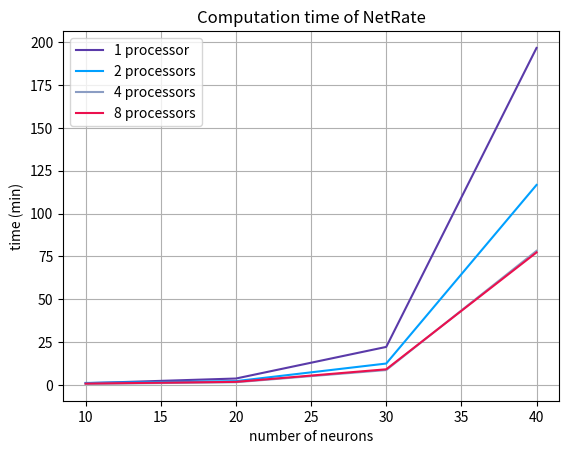

Write Python code to recreate this figure. (Note: this script raises an exception after producing the figure.)
import numpy as np
import matplotlib.pyplot as plt

plt.figure()
t_1 = np.array([57.957583, 222.298764, 1329.343395, 11801.132728])/60
t_2 = np.array([67.423166, 130.494894, 747.371416, 7002.717412])/60
t_4 = np.array([33.141775, 92.523410, 518.528027, 4694.755803])/60
t_8 = np.array([44.936021, 105.205766, 545.531087, 4639.07996])/60
plt.xlabel('number of neurons')
plt.ylabel('time (min)')
plt.grid()
plt.title('Computation time of NetRate')
t_1_plot, = plt.plot([10,20,30,40],t_1, label='1 processor', color='#5a3aa9')
t_2_plot, = plt.plot([10,20,30,40],t_2, label='2 processors', color='#00a0ff')
t_4_plot, = plt.plot([10,20,30,40],t_4, label='4 processors', color='#8b9dc3')
t_8_plot, = plt.plot([10,20,30,40],t_8, label='8 processors', color='#eb104e')
plt.legend(handles=[t_1_plot,t_2_plot,t_4_plot,t_8_plot])
plt.savefig('plot/computation_time_netrate.pdf', dpi=300)
plt.show()

